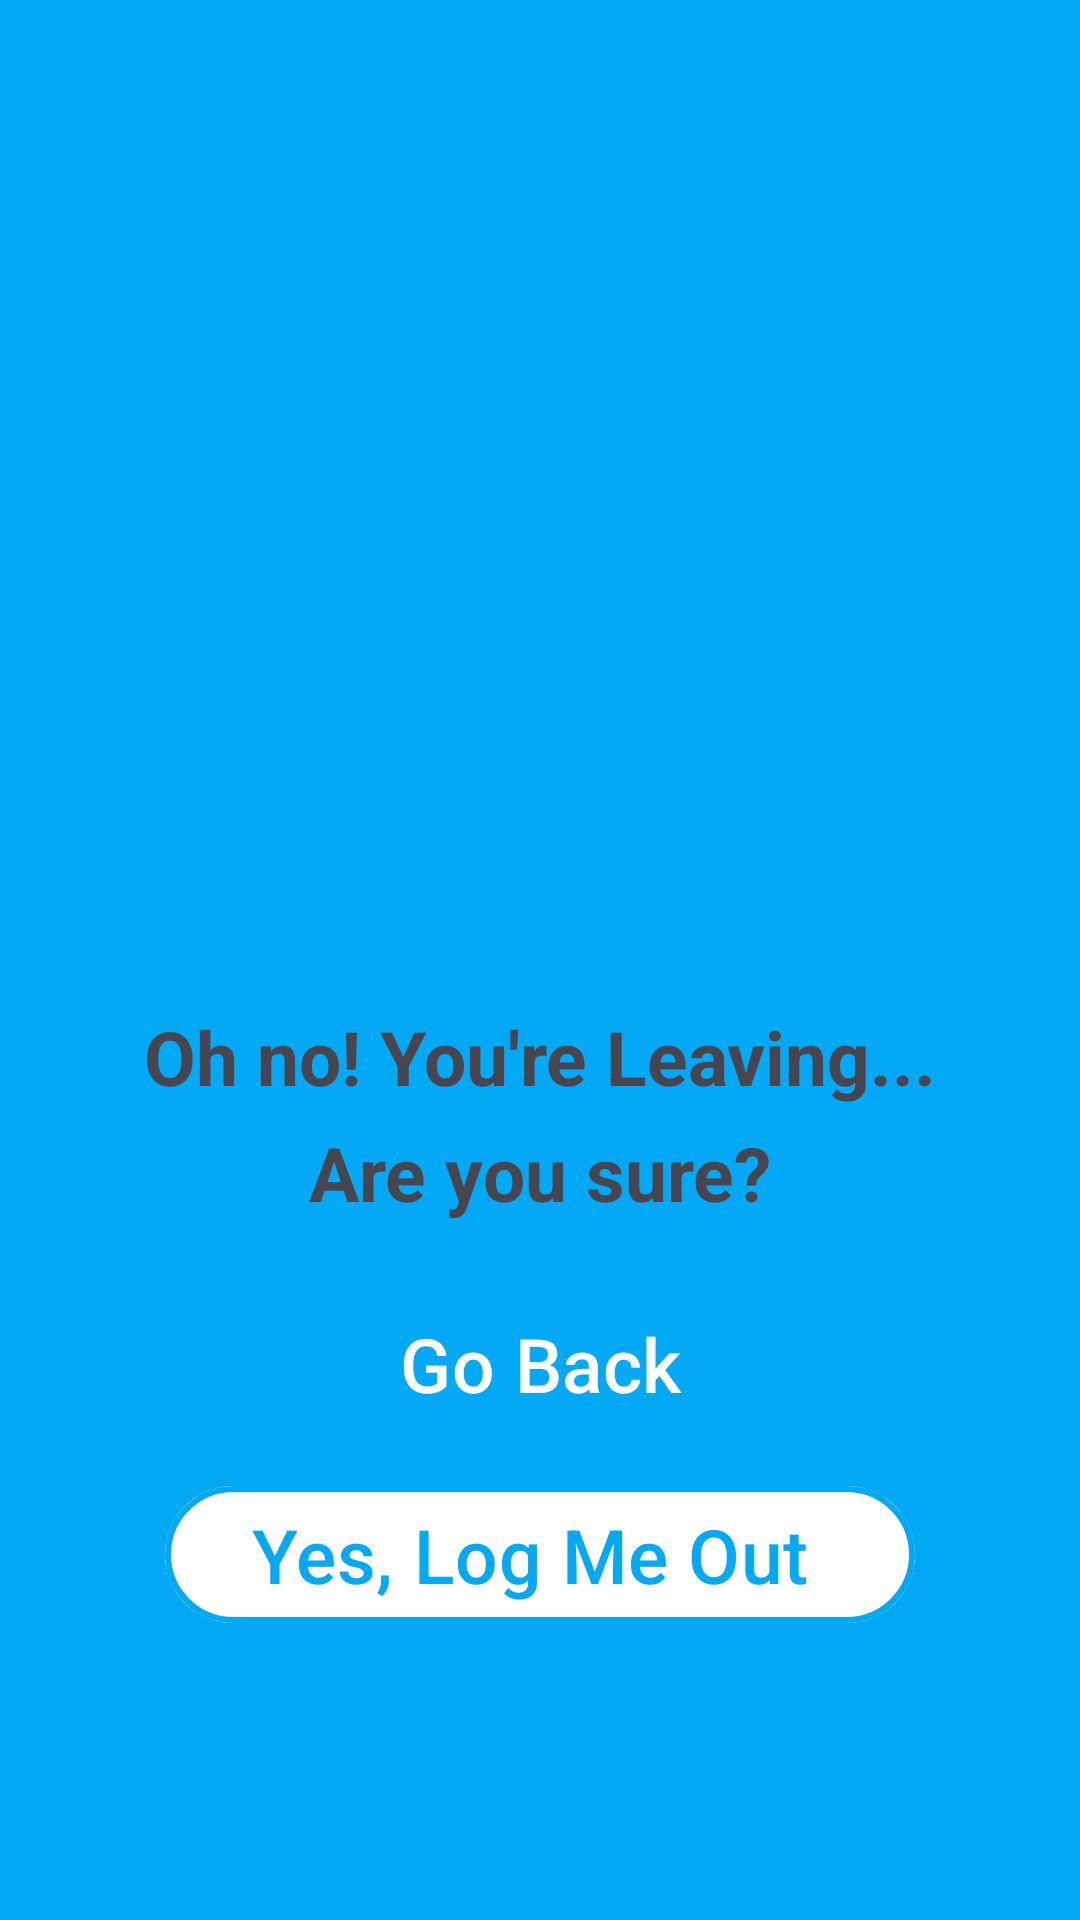

Android layout source for this screen:
<!-- AndroidManifest.xml: application theme Theme.PyschologistAppointment -->
<!-- res/layout/fragment_sign_out.xml -->
<?xml version="1.0" encoding="utf-8"?>
<androidx.constraintlayout.widget.ConstraintLayout xmlns:android="http://schemas.android.com/apk/res/android"
    xmlns:tools="http://schemas.android.com/tools"
    android:layout_width="match_parent"
    android:layout_height="match_parent"
    xmlns:app="http://schemas.android.com/apk/res-auto"
    android:background="@color/teal_200"
    tools:context=".views.fragments.auth.SignOutFragment">

    <androidx.constraintlayout.widget.ConstraintLayout
        android:layout_width="match_parent"
        android:layout_height="500dp"
        android:background="@drawable/panal_bg"
        app:layout_constraintStart_toStartOf="parent"
        app:layout_constraintEnd_toEndOf="parent"
        app:layout_constraintBottom_toBottomOf="parent"
        app:layout_constraintTop_toTopOf="parent"
        >

        <ImageView
            android:layout_width="100dp"
            android:layout_height="100dp"
            android:layout_marginTop="40dp"
            app:layout_constraintTop_toTopOf="parent"
            app:layout_constraintStart_toStartOf="parent"
            app:layout_constraintEnd_toEndOf="parent"
            android:src="@drawable/logout_svgrepo_com"/>

        <TextView
            android:id="@+id/txtLabel"
            android:layout_width="match_parent"
            android:gravity="center"
            android:layout_height="wrap_content"
            android:text="Oh no! You're Leaving..."
            android:textStyle="bold"
            android:textSize="25sp"
            android:layout_marginBottom="5dp"
            app:layout_constraintStart_toStartOf="parent"
            app:layout_constraintEnd_toEndOf="parent"
            app:layout_constraintBottom_toTopOf="@id/txtLabelTwo"/>

        <TextView
            android:id="@+id/txtLabelTwo"
            android:layout_width="match_parent"
            android:gravity="center"
            android:layout_height="wrap_content"
            android:text="Are you sure?"
            android:textStyle="bold"
            android:textSize="25sp"
            android:layout_marginBottom="20dp"
            app:layout_constraintStart_toStartOf="parent"
            app:layout_constraintEnd_toEndOf="parent"
            app:layout_constraintBottom_toTopOf="@id/btnCancel"/>


        <com.google.android.material.button.MaterialButton
            android:id="@+id/btnCancel"
            android:layout_width="250dp"
            android:layout_height="wrap_content"
            android:text="Go Back"
            android:textSize="25sp"
            android:textColor="@color/white"
            android:backgroundTint="@color/teal_200"
            app:layout_constraintBottom_toTopOf="@id/btnLogout"
            app:layout_constraintStart_toStartOf="parent"
            app:layout_constraintEnd_toEndOf="parent"
            android:layout_marginBottom="10dp"
            app:strokeWidth="2dp"
            app:strokeColor="@color/teal_200" />

        <com.google.android.material.button.MaterialButton
            android:id="@+id/btnLogout"
            android:layout_width="250dp"
            android:layout_height="wrap_content"
            android:text="Yes, Log Me Out "
            android:textSize="25sp"
            android:textColor="@color/teal_200"
            android:backgroundTint="@color/white"
            app:layout_constraintStart_toStartOf="parent"
            app:layout_constraintEnd_toEndOf="parent"
            app:layout_constraintBottom_toBottomOf="parent"
            android:layout_marginBottom="25dp"
            app:strokeWidth="2dp"
            app:strokeColor="@color/teal_200" />

    </androidx.constraintlayout.widget.ConstraintLayout>







</androidx.constraintlayout.widget.ConstraintLayout>
<!-- resources referenced by this layout -->
<resources>
  <color name="teal_200">#03A9F4</color>
  <color name="white">#FFFFFFFF</color>
  <!-- drawable panal_bg (drawable) -->
  <?xml version="1.0" encoding="utf-8"?>
  <layer-list xmlns:android="http://schemas.android.com/apk/res/android">
      <item android:drawable="@drawable/shadow_panal_bg"/>
      <item>
          <shape
              android:shape="rectangle"
              >
              <corners
                  android:radius="20dp"/>
              <solid android:color="@color/white"/>
          </shape>
      </item>
  </layer-list>
  <style name="Theme.PyschologistAppointment" parent="Base.Theme.PyschologistAppointment" />
  <style name="Base.Theme.PyschologistAppointment" parent="Theme.Material3.DayNight.NoActionBar">
          
           <item name="colorPrimary">@color/teal_200</item>
      </style>
</resources>
